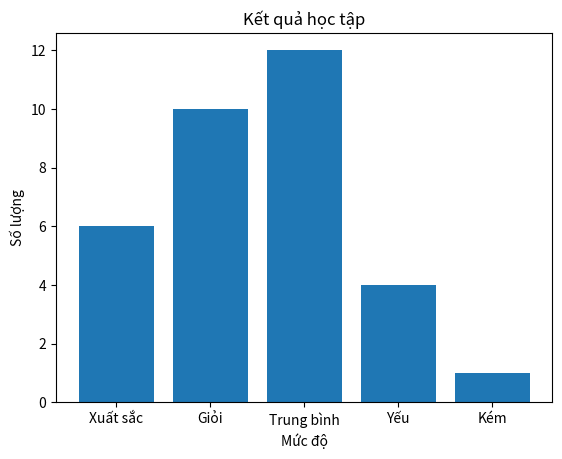

This figure's Python source:
import matplotlib.pyplot as plt
labels = ['Xuất sắc', 'Giỏi', 'Trung bình', 'Yếu', 'Kém']
values = [6, 10, 12, 4, 1]
plt.bar(labels, values)

# Tiêu đề và nhãn
plt.title('Kết quả học tập')
plt.xlabel('Mức độ')
plt.ylabel('Số lượng')

plt.show()
